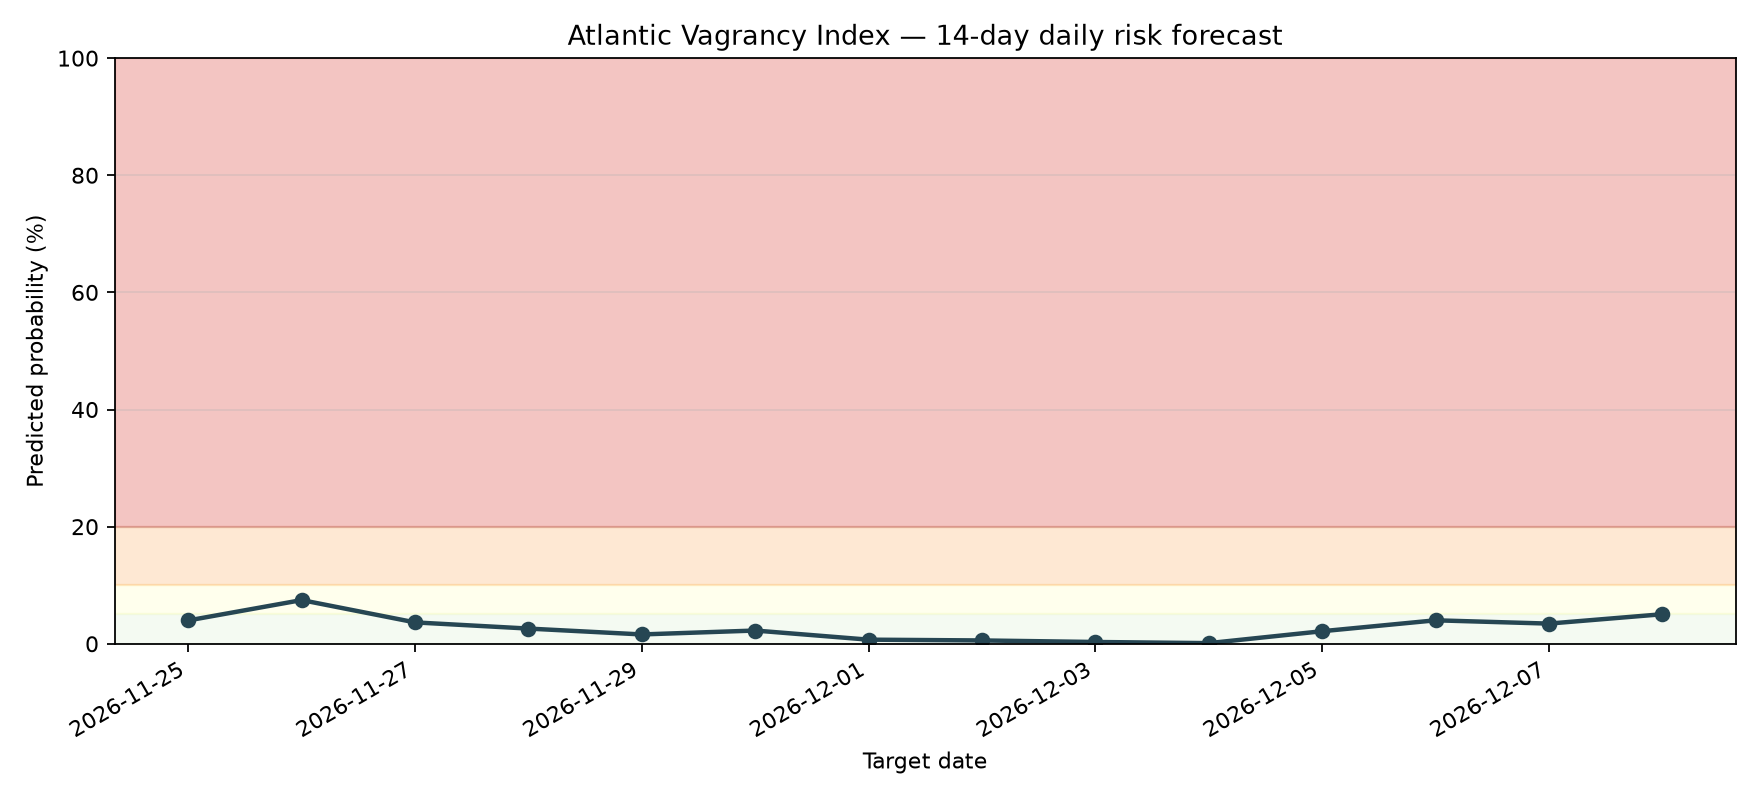

The data file committed next to this chart (first rows):
date, probability, risk_level
2026-11-25, 0.03986, LOW
2026-11-26, 0.0746, MODERATE
2026-11-27, 0.03649, LOW
2026-11-28, 0.02595, LOW
2026-11-29, 0.01593, LOW
2026-11-30, 0.0226, LOW
2026-12-01, 0.007016, LOW
2026-12-02, 0.005667, LOW
2026-12-03, 0.003056, LOW
2026-12-04, 0.001111, LOW
2026-12-05, 0.02143, LOW
2026-12-06, 0.04006, LOW
2026-12-07, 0.03444, LOW
2026-12-08, 0.05044, MODERATE
